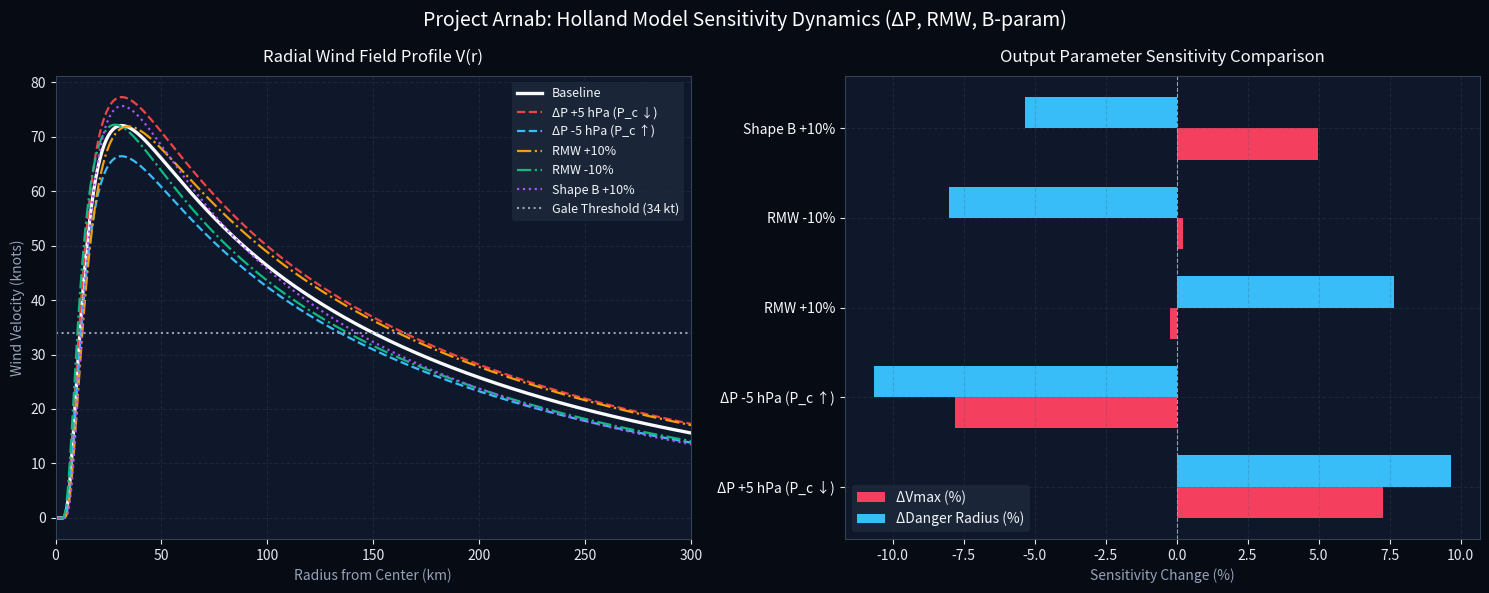

This figure's Python source:
import numpy as np
import matplotlib.pyplot as plt

# ==============================================================================
# 1. Holland Wind Profile Function
# ==============================================================================
def holland_wind_profile(r_km, delta_p_hpa, rmw_km, b_param=1.35, lat_deg=21.5):
    """
    Calculates gradient wind velocity (m/s) as a function of radial distance r (km).
    """
    r_m = r_km * 1000.0
    rmw_m = rmw_km * 1000.0
    delta_p_pa = delta_p_hpa * 100.0  # hPa to Pa
    rho_air = 1.15                    # kg/m^3 (marine boundary layer)
    
    # Coriolis parameter f
    omega = 7.2921e-5
    f = 2.0 * omega * np.sin(np.radians(lat_deg))
    
    # Avoid division by zero at r=0
    r_safe = np.where(r_m == 0, 1.0, r_m)
    term1 = (rmw_m / r_safe) ** b_param
    term2 = (b_param / rho_air) * term1 * delta_p_pa * np.exp(-term1)
    coriolis_term = (r_safe * f / 2.0) ** 2
    
    v = np.sqrt(term2 + coriolis_term) - (r_safe * f / 2.0)
    return np.where(r_km == 0, 0.0, v)

def calculate_danger_radius(r_km, v_ms, threshold_kt=34.0):
    """
    Computes Radius of 34-knot winds (Gale-force Danger Radius).
    """
    threshold_ms = threshold_kt * 0.514444
    indices = np.where((v_ms >= threshold_ms) & (r_km > r_km[np.argmax(v_ms)]))[0]
    if len(indices) > 0:
        return r_km[indices[-1]]
    return 0.0

# ==============================================================================
# 2. বেসলাইন প্যারামিটার এবং পারটার্বেশন সেটআপ
# ==============================================================================
r = np.linspace(1, 350, 700)  # ব্যাসার্ধ ১ কিমি থেকে ৩৫০ কিমি

# Baseline (Amphan coastal phase proxy)
base_p_amb = 1010.0
base_pc = 976.0
base_dp = base_p_amb - base_pc   # 34 hPa
base_rmw = 32.0                  # km
base_b = 1.32

# বেসলাইন প্রোফাইল রান
v_base = holland_wind_profile(r, base_dp, base_rmw, base_b)
base_vmax_kt = np.max(v_base) / 0.514444
base_r_danger = calculate_danger_radius(r, v_base)

# Sensitivity Perturbations
perturbations = {
    "Baseline": {"dp": base_dp, "rmw": base_rmw, "b": base_b, "color": "#f8fafc", "ls": "-"},
    "ΔP +5 hPa (P_c ↓)": {"dp": base_dp + 5.0, "rmw": base_rmw, "b": base_b, "color": "#ef4444", "ls": "--"},
    "ΔP -5 hPa (P_c ↑)": {"dp": base_dp - 5.0, "rmw": base_rmw, "b": base_b, "color": "#38bdf8", "ls": "--"},
    "RMW +10%": {"dp": base_dp, "rmw": base_rmw * 1.10, "b": base_b, "color": "#f59e0b", "ls": "-."},
    "RMW -10%": {"dp": base_dp, "rmw": base_rmw * 0.90, "b": base_b, "color": "#10b981", "ls": "-."},
    "Shape B +10%": {"dp": base_dp, "rmw": base_rmw, "b": base_b * 1.10, "color": "#a855f7", "ls": ":"},
}

# ==============================================================================
# 3. সেনসিটিভিটি টেবিল তৈরি ও কনসোল আউটপুট
# ==============================================================================
print("=" * 80)
print("PROJECT ARNAB: HOLLAND WIND MODEL SENSITIVITY TEST")
print("=" * 80)
print(f"{'Perturbation Case':<22} | {'Vmax (kt)':<10} | {'ΔVmax (%)':<11} | {'R_danger (km)':<14} | {'ΔR_dang (%)'}")
print("-" * 80)

results = {}
for name, p in perturbations.items():
    v = holland_wind_profile(r, p["dp"], p["rmw"], p["b"])
    vmax_kt = np.max(v) / 0.514444
    r_danger = calculate_danger_radius(r, v)
    
    dvmax_pct = ((vmax_kt - base_vmax_kt) / base_vmax_kt) * 100.0
    drange_pct = ((r_danger - base_r_danger) / base_r_danger) * 100.0
    
    results[name] = {"v": v, "vmax": vmax_kt, "danger": r_danger}
    print(f"{name:<22} | {vmax_kt:8.2f} kt | {dvmax_pct:+8.2f}%   | {r_danger:10.1f} km   | {drange_pct:+8.2f}%")

print("=" * 80)

# ==============================================================================
# 4. ভিজ্যুয়ালাইজেশন প্লট তৈরি
# ==============================================================================
fig, (ax1, ax2) = plt.subplots(1, 2, figsize=(15, 6))
fig.patch.set_facecolor('#070b14')

for ax in (ax1, ax2):
    ax.set_facecolor('#0f172a')
    ax.tick_params(colors='#e2e8f0')
    ax.grid(True, linestyle='--', alpha=0.25, color='#475569')
    for spine in ax.spines.values():
        spine.set_color('#334155')

# Panel 1: রেডিয়াল উইন্ড ভেলোসিটি কার্ভ (সবগুলো পারটার্বেশন)
for name, p in perturbations.items():
    v_kt = results[name]["v"] / 0.514444
    lw = 2.4 if name == "Baseline" else 1.6
    ax1.plot(r, v_kt, color=p["color"], linestyle=p["ls"], label=name, lw=lw)

# 34-knot Gale Force Line
ax1.axhline(34.0, color='#94a3b8', linestyle=':', label='Gale Threshold (34 kt)')
ax1.set_title("Radial Wind Field Profile V(r)", color='#f8fafc', fontsize=12, pad=10)
ax1.set_xlabel("Radius from Center (km)", color='#94a3b8')
ax1.set_ylabel("Wind Velocity (knots)", color='#94a3b8')
ax1.set_xlim(0, 300)
ax1.legend(facecolor='#1e293b', edgecolor='none', labelcolor='#f1f5f9', fontsize=9)

# Panel 2: ডেঞ্জার রেডিয়াস এবং Vmax সেনসিটিভিটি রেসপন্স বার চার্ট
cases = [k for k in perturbations.keys() if k != "Baseline"]
vmax_deltas = [((results[c]["vmax"] - base_vmax_kt) / base_vmax_kt) * 100.0 for c in cases]
danger_deltas = [((results[c]["danger"] - base_r_danger) / base_r_danger) * 100.0 for c in cases]

y = np.arange(len(cases))
height = 0.35

ax2.barh(y - height/2, vmax_deltas, height, label='ΔVmax (%)', color='#f43f5e')
ax2.barh(y + height/2, danger_deltas, height, label='ΔDanger Radius (%)', color='#38bdf8')
ax2.axvline(0, color='#94a3b8', linestyle='--', linewidth=0.8)

ax2.set_yticks(y)
ax2.set_yticklabels(cases, color='#f8fafc', fontsize=10)
ax2.set_xlabel("Sensitivity Change (%)", color='#94a3b8')
ax2.set_title("Output Parameter Sensitivity Comparison", color='#f8fafc', fontsize=12, pad=10)
ax2.legend(facecolor='#1e293b', edgecolor='none', labelcolor='#f1f5f9')

plt.suptitle("Project Arnab: Holland Model Sensitivity Dynamics (ΔP, RMW, B-param)", color='#ffffff', fontsize=14, y=0.98)
plt.tight_layout()

# ইমেজ সেভ
output_img = "arnab_holland_sensitivity.png"
plt.savefig(output_img, dpi=300, facecolor=fig.get_facecolor(), edgecolor='none')
print(f"\n[+] Sensitivity Report saved: {output_img}")
